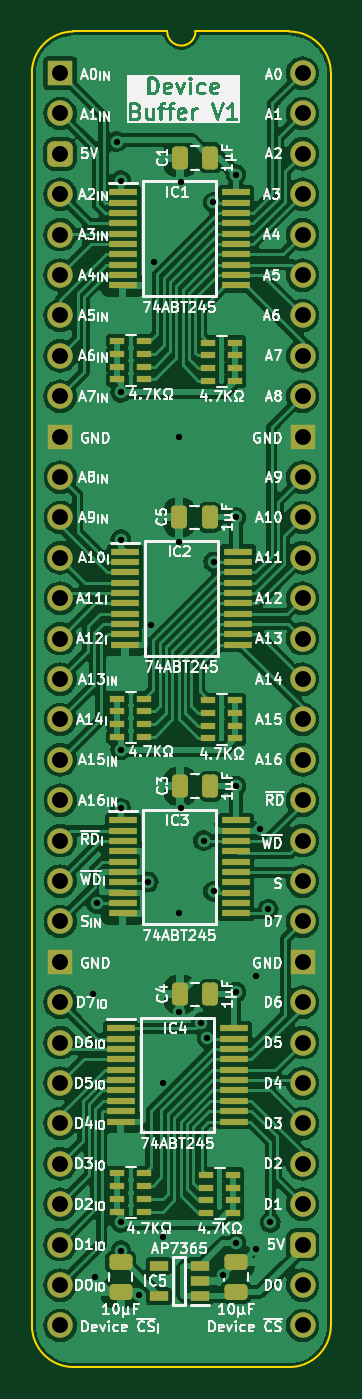
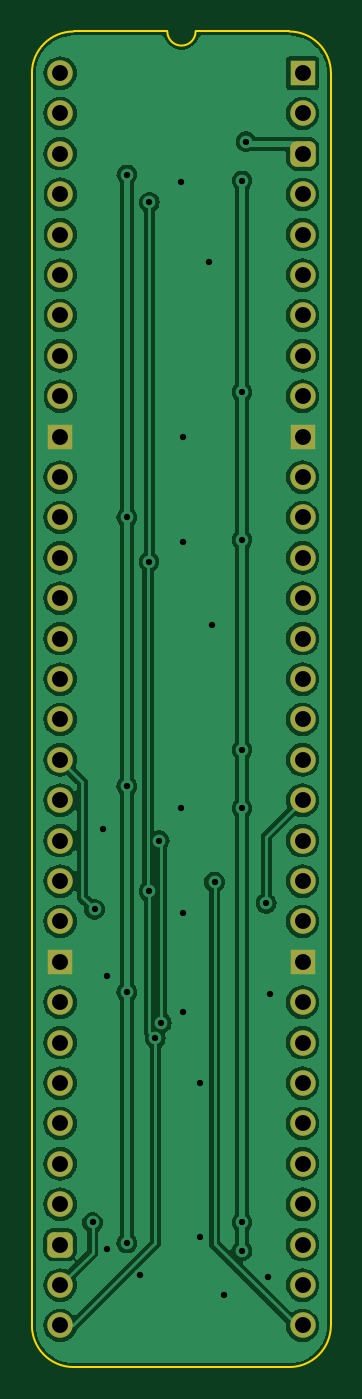
Circuit board: 11 layer files. Board 18.8 x 84.0 mm.
- bottom_copper: Device Buffer-B_Cu.gbl (97677 bytes)
- bottom_mask: Device Buffer-B_Mask.gbs (2552 bytes)
- paste: Device Buffer-B_Paste.gbp (464 bytes)
- bottom_silk: Device Buffer-B_Silkscreen.gbo (465 bytes)
- outline: Device Buffer-Edge_Cuts.gm1 (1061 bytes)
- top_copper: Device Buffer-F_Cu.gtl (180198 bytes)
- top_mask: Device Buffer-F_Mask.gts (6705 bytes)
- paste: Device Buffer-F_Paste.gtp (5157 bytes)
- top_silk: Device Buffer-F_Silkscreen.gto (143312 bytes)
- drill: Device Buffer-NPTH.drl (265 bytes)
- drill: Device Buffer-PTH.drl (1555 bytes)

=== bottom_copper: Device Buffer-B_Cu.gbl (97677 bytes, source omitted) ===
=== bottom_mask: Device Buffer-B_Mask.gbs (2552 bytes, source withheld) ===
=== paste: Device Buffer-B_Paste.gbp ===
%TF.GenerationSoftware,KiCad,Pcbnew,8.0.4*%
%TF.CreationDate,2024-08-08T21:23:33+02:00*%
%TF.ProjectId,Device Buffer,44657669-6365-4204-9275-666665722e6b,V1*%
%TF.SameCoordinates,PX54c81a0PY37b6b20*%
%TF.FileFunction,Paste,Bot*%
%TF.FilePolarity,Positive*%
%FSLAX46Y46*%
G04 Gerber Fmt 4.6, Leading zero omitted, Abs format (unit mm)*
G04 Created by KiCad (PCBNEW 8.0.4) date 2024-08-08 21:23:33*
%MOMM*%
%LPD*%
G01*
G04 APERTURE LIST*
G04 APERTURE END LIST*
M02*

=== bottom_silk: Device Buffer-B_Silkscreen.gbo ===
%TF.GenerationSoftware,KiCad,Pcbnew,8.0.4*%
%TF.CreationDate,2024-08-08T21:23:33+02:00*%
%TF.ProjectId,Device Buffer,44657669-6365-4204-9275-666665722e6b,V1*%
%TF.SameCoordinates,PX54c81a0PY37b6b20*%
%TF.FileFunction,Legend,Bot*%
%TF.FilePolarity,Positive*%
%FSLAX46Y46*%
G04 Gerber Fmt 4.6, Leading zero omitted, Abs format (unit mm)*
G04 Created by KiCad (PCBNEW 8.0.4) date 2024-08-08 21:23:33*
%MOMM*%
%LPD*%
G01*
G04 APERTURE LIST*
G04 APERTURE END LIST*
M02*

=== outline: Device Buffer-Edge_Cuts.gm1 ===
%TF.GenerationSoftware,KiCad,Pcbnew,8.0.4*%
%TF.CreationDate,2024-08-08T21:23:33+02:00*%
%TF.ProjectId,Device Buffer,44657669-6365-4204-9275-666665722e6b,V1*%
%TF.SameCoordinates,PX54c81a0PY37b6b20*%
%TF.FileFunction,Profile,NP*%
%FSLAX46Y46*%
G04 Gerber Fmt 4.6, Leading zero omitted, Abs format (unit mm)*
G04 Created by KiCad (PCBNEW 8.0.4) date 2024-08-08 21:23:33*
%MOMM*%
%LPD*%
G01*
G04 APERTURE LIST*
%TA.AperFunction,Profile*%
%ADD10C,0.100000*%
%TD*%
G04 APERTURE END LIST*
D10*
%TO.C,J2*%
X-1778000Y-78740000D02*
X-1778000Y0D01*
X6727456Y2616200D02*
X832188Y2613732D01*
X14400723Y2613733D02*
X8505456Y2616200D01*
X14404268Y-81353732D02*
X835733Y-81353733D01*
X17018000Y-78740000D02*
X17017999Y1D01*
X-1781544Y0D02*
G75*
G02*
X832188Y2613732I2613731J1D01*
G01*
X835733Y-81353733D02*
G75*
G02*
X-1778000Y-78740000I-6J2613727D01*
G01*
X8505456Y2616200D02*
G75*
G02*
X6727456Y2616200I-889000J0D01*
G01*
X14404267Y2613733D02*
G75*
G02*
X17018003Y1I-17J-2613753D01*
G01*
X17018000Y-78740000D02*
G75*
G02*
X14404268Y-81353730I-2613730J0D01*
G01*
%TD*%
M02*

=== top_copper: Device Buffer-F_Cu.gtl (180198 bytes, source omitted) ===
=== top_mask: Device Buffer-F_Mask.gts (6705 bytes, source omitted) ===
=== paste: Device Buffer-F_Paste.gtp ===
%TF.GenerationSoftware,KiCad,Pcbnew,8.0.4*%
%TF.CreationDate,2024-08-08T21:23:33+02:00*%
%TF.ProjectId,Device Buffer,44657669-6365-4204-9275-666665722e6b,V1*%
%TF.SameCoordinates,PX54c81a0PY37b6b20*%
%TF.FileFunction,Paste,Top*%
%TF.FilePolarity,Positive*%
%FSLAX46Y46*%
G04 Gerber Fmt 4.6, Leading zero omitted, Abs format (unit mm)*
G04 Created by KiCad (PCBNEW 8.0.4) date 2024-08-08 21:23:33*
%MOMM*%
%LPD*%
G01*
G04 APERTURE LIST*
G04 Aperture macros list*
%AMRoundRect*
0 Rectangle with rounded corners*
0 $1 Rounding radius*
0 $2 $3 $4 $5 $6 $7 $8 $9 X,Y pos of 4 corners*
0 Add a 4 corners polygon primitive as box body*
4,1,4,$2,$3,$4,$5,$6,$7,$8,$9,$2,$3,0*
0 Add four circle primitives for the rounded corners*
1,1,$1+$1,$2,$3*
1,1,$1+$1,$4,$5*
1,1,$1+$1,$6,$7*
1,1,$1+$1,$8,$9*
0 Add four rect primitives between the rounded corners*
20,1,$1+$1,$2,$3,$4,$5,0*
20,1,$1+$1,$4,$5,$6,$7,0*
20,1,$1+$1,$6,$7,$8,$9,0*
20,1,$1+$1,$8,$9,$2,$3,0*%
G04 Aperture macros list end*
%ADD10R,1.800000X0.450000*%
%ADD11RoundRect,0.250000X0.475000X-0.250000X0.475000X0.250000X-0.475000X0.250000X-0.475000X-0.250000X0*%
%ADD12RoundRect,0.250000X0.250000X0.475000X-0.250000X0.475000X-0.250000X-0.475000X0.250000X-0.475000X0*%
%ADD13R,0.900000X0.450000*%
%ADD14RoundRect,0.250000X-0.475000X0.250000X-0.475000X-0.250000X0.475000X-0.250000X0.475000X0.250000X0*%
%ADD15R,1.150000X0.600000*%
G04 APERTURE END LIST*
D10*
%TO.C,IC2*%
X4070000Y-30095000D03*
X4070000Y-30745000D03*
X4070000Y-31395000D03*
X4070000Y-32045000D03*
X4070000Y-32695000D03*
X4070000Y-33345000D03*
X4070000Y-33995000D03*
X4070000Y-34645000D03*
X4070000Y-35295000D03*
X4070000Y-35945000D03*
X11170000Y-35945000D03*
X11170000Y-35295000D03*
X11170000Y-34645000D03*
X11170000Y-33995000D03*
X11170000Y-33345000D03*
X11170000Y-32695000D03*
X11170000Y-32045000D03*
X11170000Y-31395000D03*
X11170000Y-30745000D03*
X11170000Y-30095000D03*
%TD*%
D11*
%TO.C,C8*%
X11049000Y-76626000D03*
X11049000Y-74726000D03*
%TD*%
D12*
%TO.C,C4*%
X9443000Y-57912000D03*
X7543000Y-57912000D03*
%TD*%
D13*
%TO.C,RN2*%
X5295000Y-19253000D03*
X5295000Y-18453000D03*
X5295000Y-17653000D03*
X5295000Y-16853000D03*
X3595000Y-16853000D03*
X3595000Y-17653000D03*
X3595000Y-18453000D03*
X3595000Y-19253000D03*
%TD*%
%TO.C,RN1*%
X9310000Y-16941800D03*
X9310000Y-17741800D03*
X9310000Y-18541800D03*
X9310000Y-19341800D03*
X11010000Y-19341800D03*
X11010000Y-18541800D03*
X11010000Y-17741800D03*
X11010000Y-16941800D03*
%TD*%
%TO.C,RN3*%
X9310000Y-39420800D03*
X9310000Y-40220800D03*
X9310000Y-41020800D03*
X9310000Y-41820800D03*
X11010000Y-41820800D03*
X11010000Y-41020800D03*
X11010000Y-40220800D03*
X11010000Y-39420800D03*
%TD*%
D10*
%TO.C,IC3*%
X3943000Y-46986000D03*
X3943000Y-47636000D03*
X3943000Y-48286000D03*
X3943000Y-48936000D03*
X3943000Y-49586000D03*
X3943000Y-50236000D03*
X3943000Y-50886000D03*
X3943000Y-51536000D03*
X3943000Y-52186000D03*
X3943000Y-52836000D03*
X11043000Y-52836000D03*
X11043000Y-52186000D03*
X11043000Y-51536000D03*
X11043000Y-50886000D03*
X11043000Y-50236000D03*
X11043000Y-49586000D03*
X11043000Y-48936000D03*
X11043000Y-48286000D03*
X11043000Y-47636000D03*
X11043000Y-46986000D03*
%TD*%
D12*
%TO.C,C3*%
X9443000Y-44831000D03*
X7543000Y-44831000D03*
%TD*%
D10*
%TO.C,IC1*%
X3943000Y-7489000D03*
X3943000Y-8139000D03*
X3943000Y-8789000D03*
X3943000Y-9439000D03*
X3943000Y-10089000D03*
X3943000Y-10739000D03*
X3943000Y-11389000D03*
X3943000Y-12039000D03*
X3943000Y-12689000D03*
X3943000Y-13339000D03*
X11043000Y-13339000D03*
X11043000Y-12689000D03*
X11043000Y-12039000D03*
X11043000Y-11389000D03*
X11043000Y-10739000D03*
X11043000Y-10089000D03*
X11043000Y-9439000D03*
X11043000Y-8789000D03*
X11043000Y-8139000D03*
X11043000Y-7489000D03*
%TD*%
D13*
%TO.C,RN4*%
X5295000Y-41732200D03*
X5295000Y-40932200D03*
X5295000Y-40132200D03*
X5295000Y-39332200D03*
X3595000Y-39332200D03*
X3595000Y-40132200D03*
X3595000Y-40932200D03*
X3595000Y-41732200D03*
%TD*%
D14*
%TO.C,C9*%
X3810000Y-74758000D03*
X3810000Y-76658000D03*
%TD*%
D15*
%TO.C,IC5*%
X8793000Y-76896000D03*
X8793000Y-75946000D03*
X8793000Y-74996000D03*
X6193000Y-74996000D03*
X6193000Y-76896000D03*
%TD*%
D10*
%TO.C,IC4*%
X3816000Y-60067000D03*
X3816000Y-60717000D03*
X3816000Y-61367000D03*
X3816000Y-62017000D03*
X3816000Y-62667000D03*
X3816000Y-63317000D03*
X3816000Y-63967000D03*
X3816000Y-64617000D03*
X3816000Y-65267000D03*
X3816000Y-65917000D03*
X10916000Y-65917000D03*
X10916000Y-65267000D03*
X10916000Y-64617000D03*
X10916000Y-63967000D03*
X10916000Y-63317000D03*
X10916000Y-62667000D03*
X10916000Y-62017000D03*
X10916000Y-61367000D03*
X10916000Y-60717000D03*
X10916000Y-60067000D03*
%TD*%
D12*
%TO.C,C5*%
X9393000Y-27940000D03*
X7493000Y-27940000D03*
%TD*%
D13*
%TO.C,RN7*%
X9183000Y-69265800D03*
X9183000Y-70065800D03*
X9183000Y-70865800D03*
X9183000Y-71665800D03*
X10883000Y-71665800D03*
X10883000Y-70865800D03*
X10883000Y-70065800D03*
X10883000Y-69265800D03*
%TD*%
%TO.C,RN8*%
X5295000Y-71577200D03*
X5295000Y-70777200D03*
X5295000Y-69977200D03*
X5295000Y-69177200D03*
X3595000Y-69177200D03*
X3595000Y-69977200D03*
X3595000Y-70777200D03*
X3595000Y-71577200D03*
%TD*%
D12*
%TO.C,C1*%
X9443000Y-5334000D03*
X7543000Y-5334000D03*
%TD*%
M02*

=== top_silk: Device Buffer-F_Silkscreen.gto (143312 bytes, source omitted) ===
=== drill: Device Buffer-NPTH.drl ===
M48
; DRILL file {KiCad 8.0.4} date 2024-08-08T21:23:32+0200
; FORMAT={-:-/ absolute / inch / decimal}
; #@! TF.CreationDate,2024-08-08T21:23:32+02:00
; #@! TF.GenerationSoftware,Kicad,Pcbnew,8.0.4
; #@! TF.FileFunction,NonPlated,1,2,NPTH
FMAT,2
INCH
%
G90
G05
M30

=== drill: Device Buffer-PTH.drl ===
M48
; DRILL file {KiCad 8.0.4} date 2024-08-08T21:23:32+0200
; FORMAT={-:-/ absolute / inch / decimal}
; #@! TF.CreationDate,2024-08-08T21:23:32+02:00
; #@! TF.GenerationSoftware,Kicad,Pcbnew,8.0.4
; #@! TF.FileFunction,Plated,1,2,PTH
FMAT,2
INCH
; #@! TA.AperFunction,Plated,PTH,ViaDrill
T1C0.0157
; #@! TA.AperFunction,Plated,PTH,ComponentDrill
T2C0.0394
%
G90
G05
T1
X0.08Y-2.28
X0.085Y-2.98
X0.0899Y-2.0551
X0.14Y-0.17
X0.1499Y-0.2661
X0.15Y-2.915
X0.15Y-0.79
X0.15Y-1.155
X0.15Y-1.675
X0.15Y-1.82
X0.15Y-2.845
X0.195Y-3.025
X0.2179Y-2.0023
X0.225Y-1.365
X0.2316Y-0.4672
X0.255Y-2.88
X0.255Y-2.5
X0.295Y-0.9
X0.295Y-1.16
X0.295Y-2.08
X0.295Y-2.325
X0.3Y-0.27
X0.3Y-1.82
X0.3497Y-2.3506
X0.355Y-1.9
X0.3645Y-2.3895
X0.3794Y-0.32
X0.3796Y-2.0252
X0.38Y-1.21
X0.402Y-2.975
X0.435Y-0.2511
X0.435Y-1.1
X0.435Y-1.765
X0.435Y-2.275
X0.435Y-2.8961
X0.485Y-2.235
X0.485Y-2.91
X0.495Y-1.87
X0.515Y-2.07
X0.52Y-2.845
T2
X0.0Y0.0
X0.0Y-0.1
X0.0Y-0.2
X0.0Y-0.3
X0.0Y-0.4
X0.0Y-0.5
X0.0Y-0.6
X0.0Y-0.7
X0.0Y-0.8
X0.0Y-0.9
X0.0Y-1.0
X0.0Y-1.1
X0.0Y-1.2
X0.0Y-1.3
X0.0Y-1.4
X0.0Y-1.5
X0.0Y-1.6
X0.0Y-1.7
X0.0Y-1.8
X0.0Y-1.9
X0.0Y-2.0
X0.0Y-2.1
X0.0Y-2.2
X0.0Y-2.3
X0.0Y-2.4
X0.0Y-2.5
X0.0Y-2.6
X0.0Y-2.7
X0.0Y-2.8
X0.0Y-2.9
X0.0Y-3.0
X0.0Y-3.1
X0.6Y0.0
X0.6Y-0.1
X0.6Y-0.2
X0.6Y-0.3
X0.6Y-0.4
X0.6Y-0.5
X0.6Y-0.6
X0.6Y-0.7
X0.6Y-0.8
X0.6Y-0.9
X0.6Y-1.0
X0.6Y-1.1
X0.6Y-1.2
X0.6Y-1.3
X0.6Y-1.4
X0.6Y-1.5
X0.6Y-1.6
X0.6Y-1.7
X0.6Y-1.8
X0.6Y-1.9
X0.6Y-2.0
X0.6Y-2.1
X0.6Y-2.2
X0.6Y-2.3
X0.6Y-2.4
X0.6Y-2.5
X0.6Y-2.6
X0.6Y-2.7
X0.6Y-2.8
X0.6Y-2.9
X0.6Y-3.0
X0.6Y-3.1
M30
